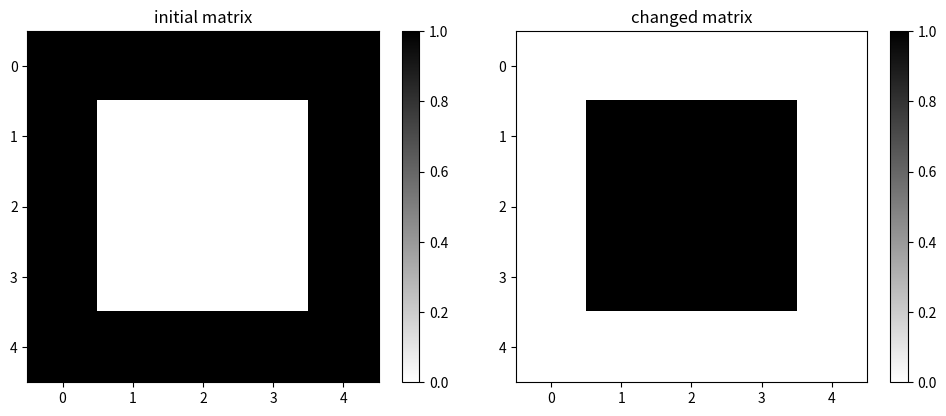

Source code (Python):
import numpy as np
import matplotlib.pyplot as plt

matrix = np.zeros((5, 5))

matrix[0, :] = 1
matrix[-1, :] = 1
matrix[:, 0] = 1
matrix[:, -1] = 1

def switch_values(mat):
    return 1 - mat

print("Initial matrix:")
print(matrix)

plt.figure(figsize=(10, 4))

plt.subplot(121)
plt.imshow(matrix, cmap='binary')
plt.title('initial matrix')
plt.colorbar()

new_matrix = switch_values(matrix)

print("\nchanged matrix:")
print(new_matrix)

plt.subplot(122)
plt.imshow(new_matrix, cmap='binary')
plt.title('changed matrix')
plt.colorbar()

plt.tight_layout()
plt.show()